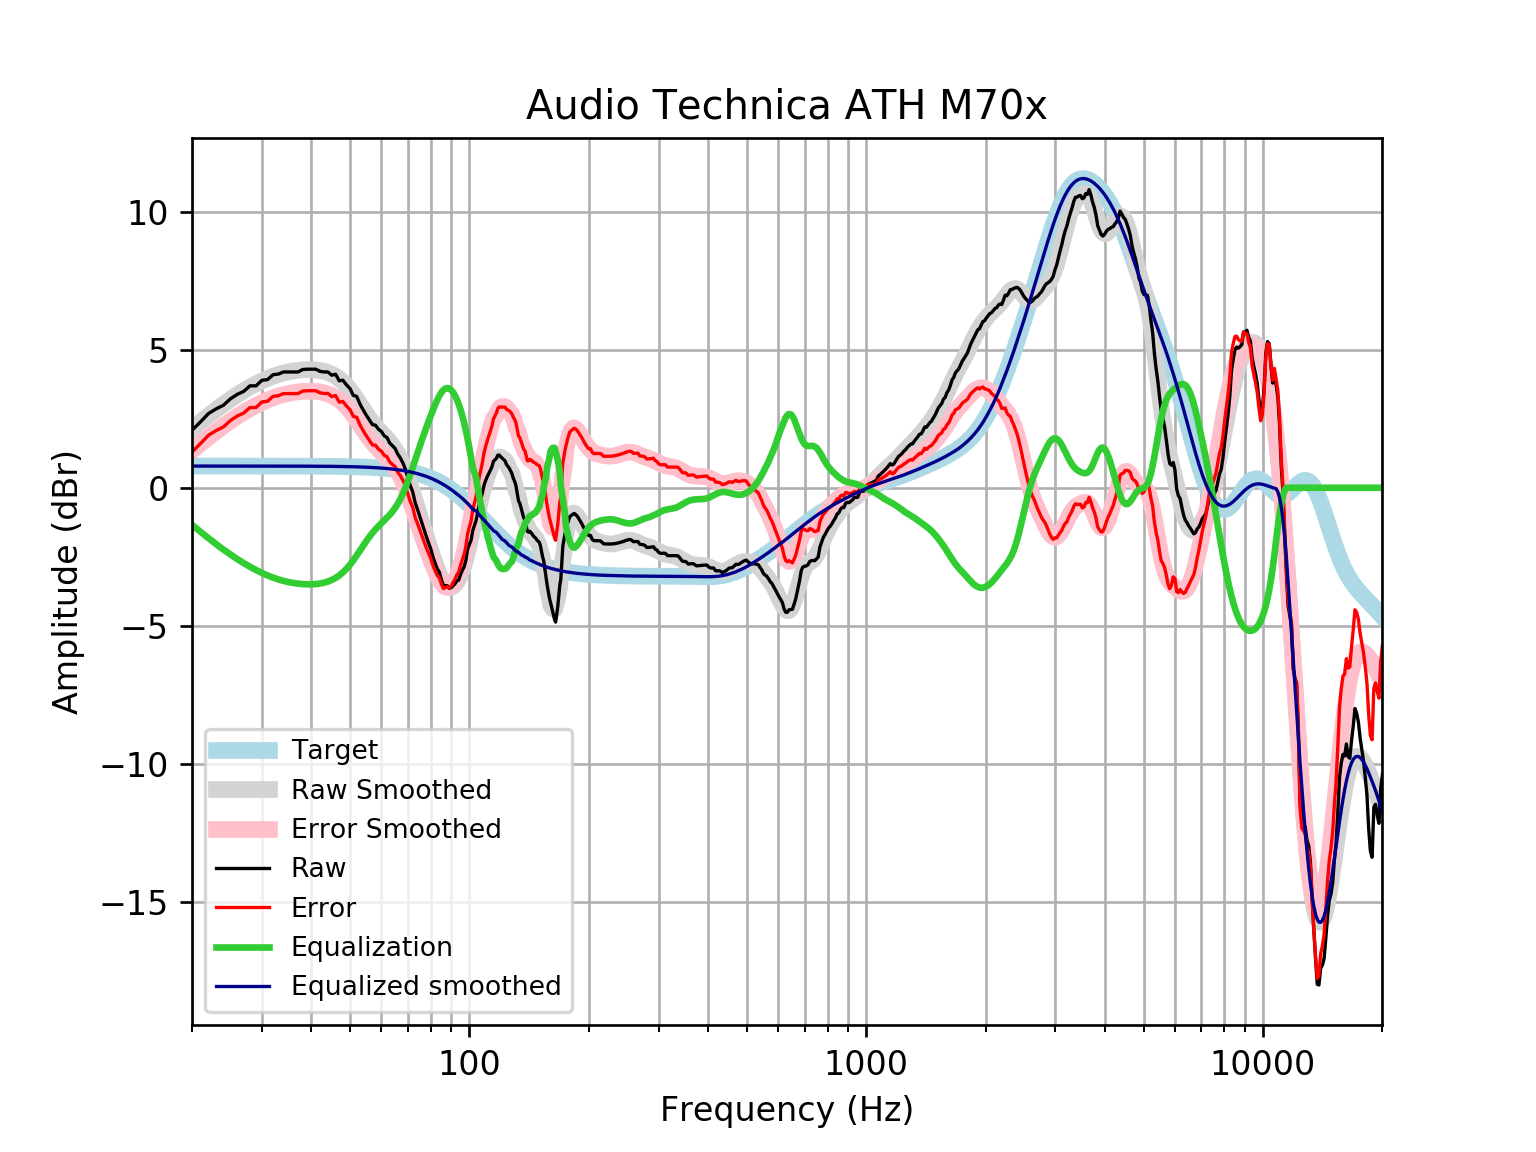

Data behind this chart, as committed beside it:
frequency, raw, error, smoothed, error_smoothed, equalization, equalized_raw, equalized_smoothed, target
20, 2.085, 1.299, 2.13, 1.344, -1.344, 0.7408, 0.7859, 0.7859
21, 2.383, 1.597, 2.379, 1.594, -1.594, 0.7895, 0.7859, 0.7859
22, 2.688, 1.902, 2.612, 1.826, -1.826, 0.8617, 0.7859, 0.7858
23, 2.858, 2.072, 2.828, 2.042, -2.042, 0.8159, 0.7858, 0.7858
24, 2.99, 2.204, 3.026, 2.24, -2.24, 0.7495, 0.7858, 0.7858
25, 3.224, 2.438, 3.206, 2.421, -2.421, 0.8034, 0.7857, 0.7857
26, 3.384, 2.598, 3.37, 2.584, -2.584, 0.7995, 0.7857, 0.7857
27, 3.493, 2.707, 3.517, 2.732, -2.732, 0.7609, 0.7856, 0.7856
28, 3.694, 2.908, 3.65, 2.864, -2.864, 0.8297, 0.7855, 0.7855
29, 3.694, 2.908, 3.768, 2.982, -2.982, 0.7115, 0.7854, 0.7854
30, 3.895, 3.11, 3.872, 3.087, -3.087, 0.8081, 0.7852, 0.7852
31, 3.92, 3.135, 3.963, 3.178, -3.178, 0.7415, 0.785, 0.785
32, 4.096, 3.311, 4.041, 3.256, -3.256, 0.8398, 0.7848, 0.7848
33, 4.119, 3.334, 4.106, 3.322, -3.322, 0.7971, 0.7846, 0.7846
34, 4.197, 3.412, 4.16, 3.375, -3.375, 0.8213, 0.7843, 0.7843
35, 4.197, 3.413, 4.202, 3.418, -3.418, 0.7786, 0.7839, 0.7839
36, 4.197, 3.413, 4.234, 3.451, -3.451, 0.7456, 0.7835, 0.7835
37, 4.197, 3.414, 4.258, 3.475, -3.475, 0.7214, 0.783, 0.783
38, 4.285, 3.502, 4.274, 3.491, -3.491, 0.7933, 0.7824, 0.7824
39, 4.297, 3.515, 4.282, 3.5, -3.5, 0.7974, 0.7818, 0.7818
40, 4.297, 3.516, 4.281, 3.5, -3.5, 0.7973, 0.781, 0.781
41, 4.297, 3.517, 4.271, 3.491, -3.491, 0.8062, 0.7801, 0.7801
42, 4.221, 3.442, 4.251, 3.472, -3.472, 0.749, 0.7791, 0.7791
43, 4.197, 3.419, 4.22, 3.442, -3.442, 0.7546, 0.778, 0.7779
44, 4.197, 3.42, 4.176, 3.399, -3.399, 0.7973, 0.7766, 0.7766
45, 4.079, 3.303, 4.118, 3.342, -3.342, 0.7362, 0.7752, 0.7751
46, 4.116, 3.343, 4.043, 3.27, -3.27, 0.8466, 0.7735, 0.7734
47, 3.875, 3.103, 3.951, 3.179, -3.179, 0.6957, 0.7715, 0.7715
48, 3.897, 3.128, 3.839, 3.07, -3.07, 0.8279, 0.7694, 0.7694
49, 3.73, 2.964, 3.708, 2.941, -2.941, 0.7899, 0.767, 0.767
50, 3.599, 2.835, 3.558, 2.793, -2.793, 0.8062, 0.7643, 0.7642
51, 3.347, 2.586, 3.392, 2.63, -2.63, 0.7164, 0.7612, 0.7612
52, 3.312, 2.554, 3.215, 2.457, -2.457, 0.8548, 0.7579, 0.7578
53, 3.034, 2.28, 3.032, 2.278, -2.278, 0.756, 0.7541, 0.7541
54, 2.82, 2.07, 2.852, 2.102, -2.102, 0.7181, 0.7499, 0.7499
55, 2.628, 1.882, 2.678, 1.933, -1.933, 0.6946, 0.7453, 0.7453
56, 2.454, 1.714, 2.517, 1.777, -1.777, 0.6773, 0.7402, 0.7401
57, 2.286, 1.551, 2.37, 1.636, -1.636, 0.6501, 0.7345, 0.7345
58, 2.267, 1.539, 2.237, 1.509, -1.509, 0.7584, 0.7283, 0.7283
59, 2.121, 1.4, 2.117, 1.395, -1.395, 0.7263, 0.7215, 0.7215
60, 2.042, 1.328, 2.004, 1.29, -1.29, 0.7518, 0.714, 0.714
61, 1.883, 1.178, 1.895, 1.189, -1.189, 0.6943, 0.7058, 0.7058
62, 1.821, 1.124, 1.784, 1.087, -1.087, 0.7333, 0.6969, 0.6969
63, 1.623, 0.9355, 1.667, 0.9801, -0.9801, 0.6426, 0.6871, 0.6871
64, 1.521, 0.8449, 1.539, 0.8626, -0.8626, 0.6588, 0.6765, 0.6765
65, 1.423, 0.7575, 1.396, 0.7306, -0.7306, 0.6919, 0.665, 0.665
66, 1.218, 0.5651, 1.233, 0.5805, -0.5805, 0.6372, 0.6525, 0.6525
67, 1.081, 0.4416, 1.048, 0.4095, -0.4095, 0.6712, 0.639, 0.639
68, 0.8979, 0.2735, 0.8407, 0.2162, -0.2162, 0.6817, 0.6244, 0.6244
69, 0.6672, 0.05852, 0.61, 0.001322, -0.001322, 0.6659, 0.6087, 0.6087
70, 0.373, -0.2188, 0.3591, -0.2326, 0.2326, 0.6056, 0.5918, 0.5918
71, 0.07006, -0.5036, 0.09246, -0.4812, 0.4812, 0.5512, 0.5736, 0.5736
72, -0.1518, -0.706, -0.1843, -0.7385, 0.7385, 0.5867, 0.5541, 0.5541
73, -0.5367, -1.07, -0.4652, -0.9985, 0.9985, 0.4618, 0.5333, 0.5333
74, -0.7796, -1.291, -0.7447, -1.256, 1.256, 0.4761, 0.511, 0.511
75, -1.038, -1.525, -1.019, -1.506, 1.506, 0.4683, 0.4873, 0.4873
76, -1.293, -1.755, -1.286, -1.748, 1.748, 0.4549, 0.462, 0.4621
77, -1.544, -1.98, -1.545, -1.98, 1.98, 0.4354, 0.4352, 0.4353
78, -1.793, -2.2, -1.796, -2.203, 2.203, 0.4102, 0.4068, 0.4068
79, -2.013, -2.39, -2.041, -2.418, 2.418, 0.4046, 0.3767, 0.3768
... 553 more rows
